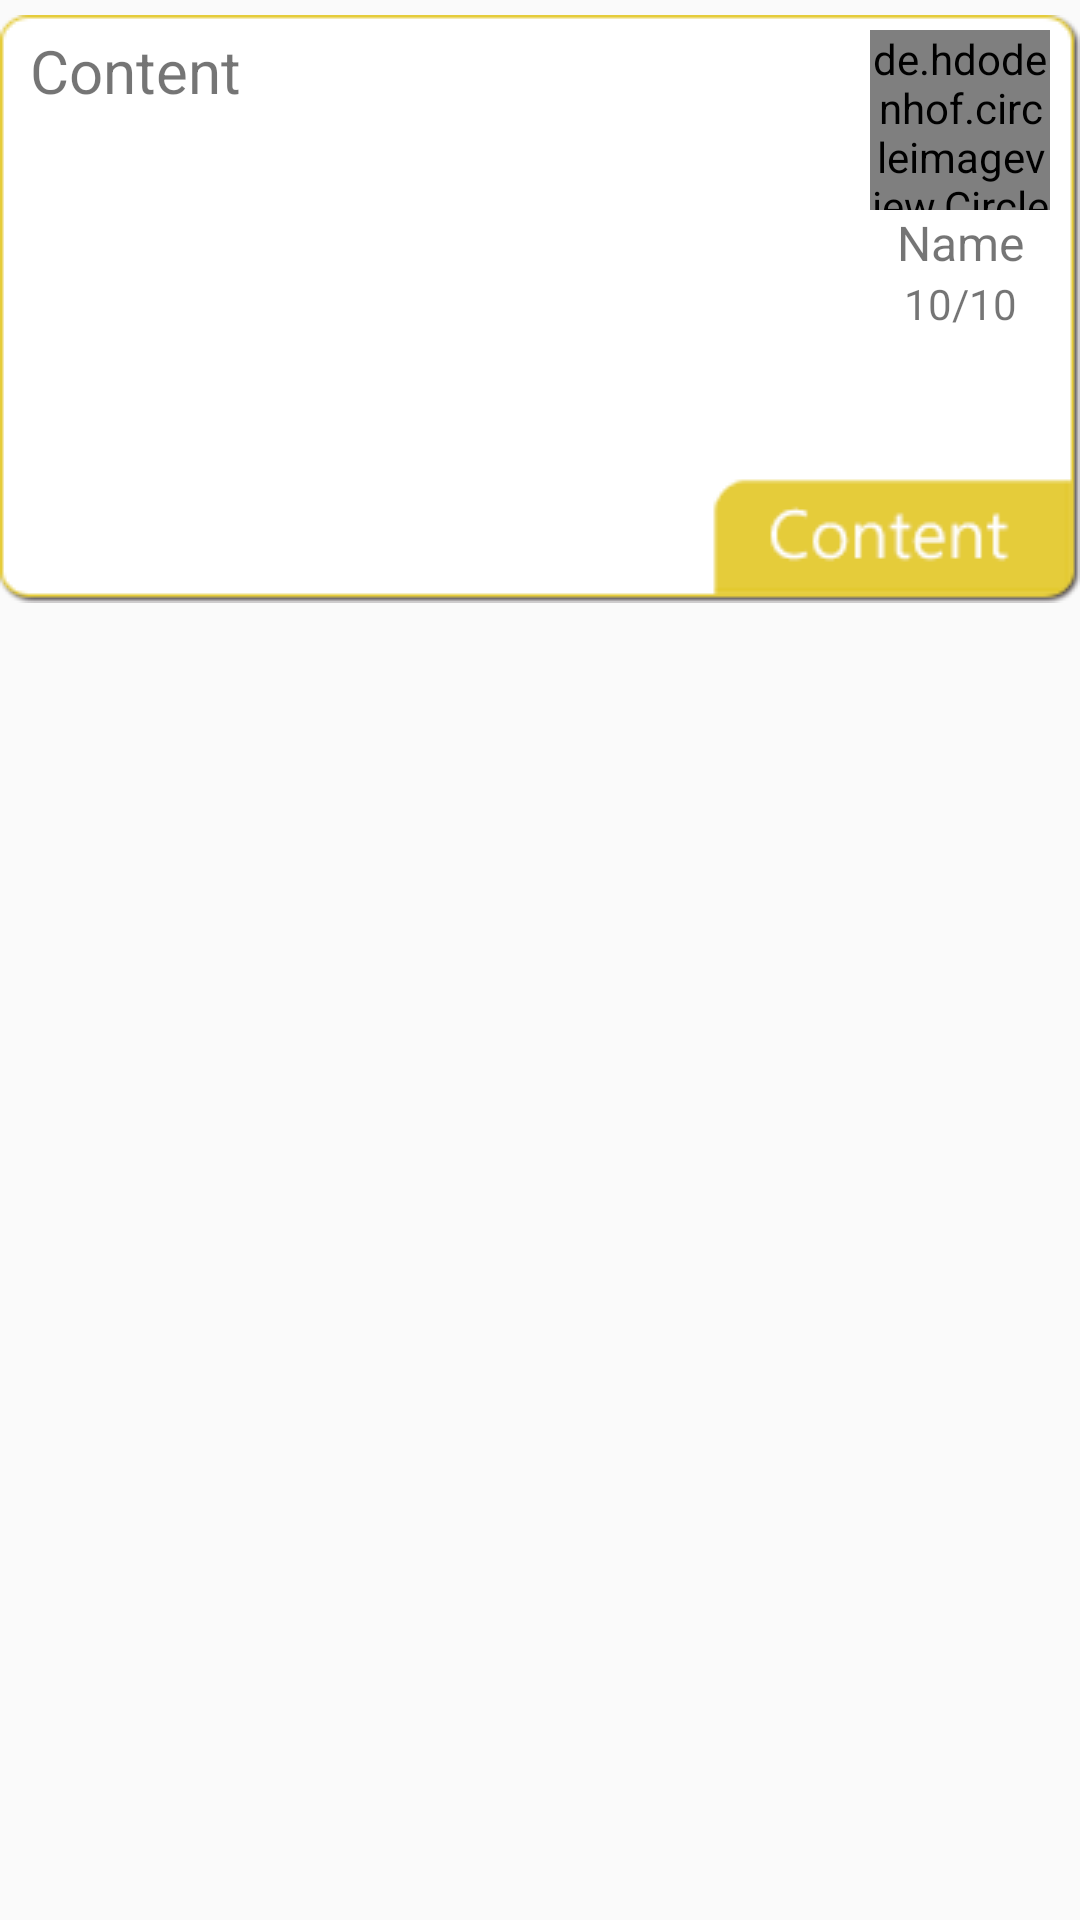

Here is an Android app screen rendered from its layout file. Give the layout XML and the strings, colors and styles it references.
<!-- AndroidManifest.xml: application theme AppTheme -->
<!-- res/layout/block_flabor.xml -->
<?xml version="1.0" encoding="utf-8"?>
<FrameLayout xmlns:android="http://schemas.android.com/apk/res/android"
    android:layout_width="match_parent"
    android:layout_height="wrap_content">

    <ImageView
        android:id="@+id/bg_item_who"
        android:layout_width="match_parent"
        android:layout_height="wrap_content"
        android:layout_marginBottom="5dp"
        android:layout_marginTop="5dp"
        android:background="@drawable/block_flabor"/>

    <LinearLayout
        android:id="@+id/block_flabor"
        android:layout_width="match_parent"
        android:layout_height="wrap_content"
        android:orientation="horizontal"
        android:visibility="visible">

        <TextView
            android:id="@+id/tv_item_flabor_content"
            android:layout_width="match_parent"
            android:layout_height="wrap_content"
            android:layout_weight="1"
            android:padding="10dp"
            android:text="Content"
            android:textSize="20sp" />

        <LinearLayout
            android:layout_width="wrap_content"
            android:layout_height="wrap_content"
            android:orientation="vertical"
            android:padding="10dp"
            android:visibility="visible">

            <de.hdodenhof.circleimageview.CircleImageView
                android:id="@+id/img_item_flabor_photo"
                android:layout_width="60dp"
                android:layout_height="60dp"
                android:layout_gravity="center"
                android:src="@drawable/peoople" />

            <TextView
                android:id="@+id/tv_item_flabor_name"
                android:layout_width="match_parent"
                android:layout_height="wrap_content"
                android:gravity="center"
                android:text="Name"
                android:textSize="16sp" />

            <TextView
                android:id="@+id/tv_item_flabor_datetime"
                android:layout_width="match_parent"
                android:layout_height="wrap_content"
                android:gravity="center"
                android:text="10/10"
                android:textSize="14sp" />


        </LinearLayout>

    </LinearLayout>

    <LinearLayout
        android:id="@+id/block_manager"
        android:layout_width="match_parent"
        android:layout_height="wrap_content"
        android:orientation="horizontal"
        android:visibility="gone">


        <LinearLayout
            android:layout_width="wrap_content"
            android:layout_height="wrap_content"
            android:orientation="vertical"
            android:padding="10dp"
            android:visibility="visible">

            <de.hdodenhof.circleimageview.CircleImageView
                android:id="@+id/img_item_manager_photo"
                android:layout_width="60dp"
                android:layout_height="60dp"
                android:layout_gravity="center"
                android:src="@drawable/peoople" />

            <TextView
                android:id="@+id/tv_item_manager_name"
                android:layout_width="match_parent"
                android:layout_height="wrap_content"
                android:gravity="center"
                android:text="Name"
                android:textSize="16sp" />

            <TextView
                android:id="@+id/tv_item_manager_datetime"
                android:layout_width="match_parent"
                android:layout_height="wrap_content"
                android:gravity="center"
                android:text="10/10"
                android:textSize="16sp" />

        </LinearLayout>

        <TextView
            android:id="@+id/tv_item_manager_content"
            android:layout_width="match_parent"
            android:layout_height="wrap_content"
            android:layout_weight="1"
            android:padding="10dp"
            android:text="Content"
            android:textSize="24sp" />
    </LinearLayout>

</FrameLayout>
<!-- resources referenced by this layout -->
<resources>
  <style name="AppTheme" parent="Theme.AppCompat.Light.DarkActionBar">
          <item name="windowActionBar">false</item>
          <item name="windowNoTitle">true</item>
          
          <item name="colorPrimary">@color/colorPrimary</item>
  
          
          <item name="colorPrimaryDark">@color/colorPrimaryDark</item>
  
          
          <item name="colorAccent">@color/colorAccent</item>
      </style>
  <color name="colorPrimary">@color/topic2</color>
  <color name="colorPrimaryDark">@color/topic1</color>
  <color name="colorAccent">@color/topic3</color>
  <color name="topic2">#F2C91F</color>
  <color name="topic1">#EFB420</color>
  <color name="topic3">#FFD740</color>
</resources>
